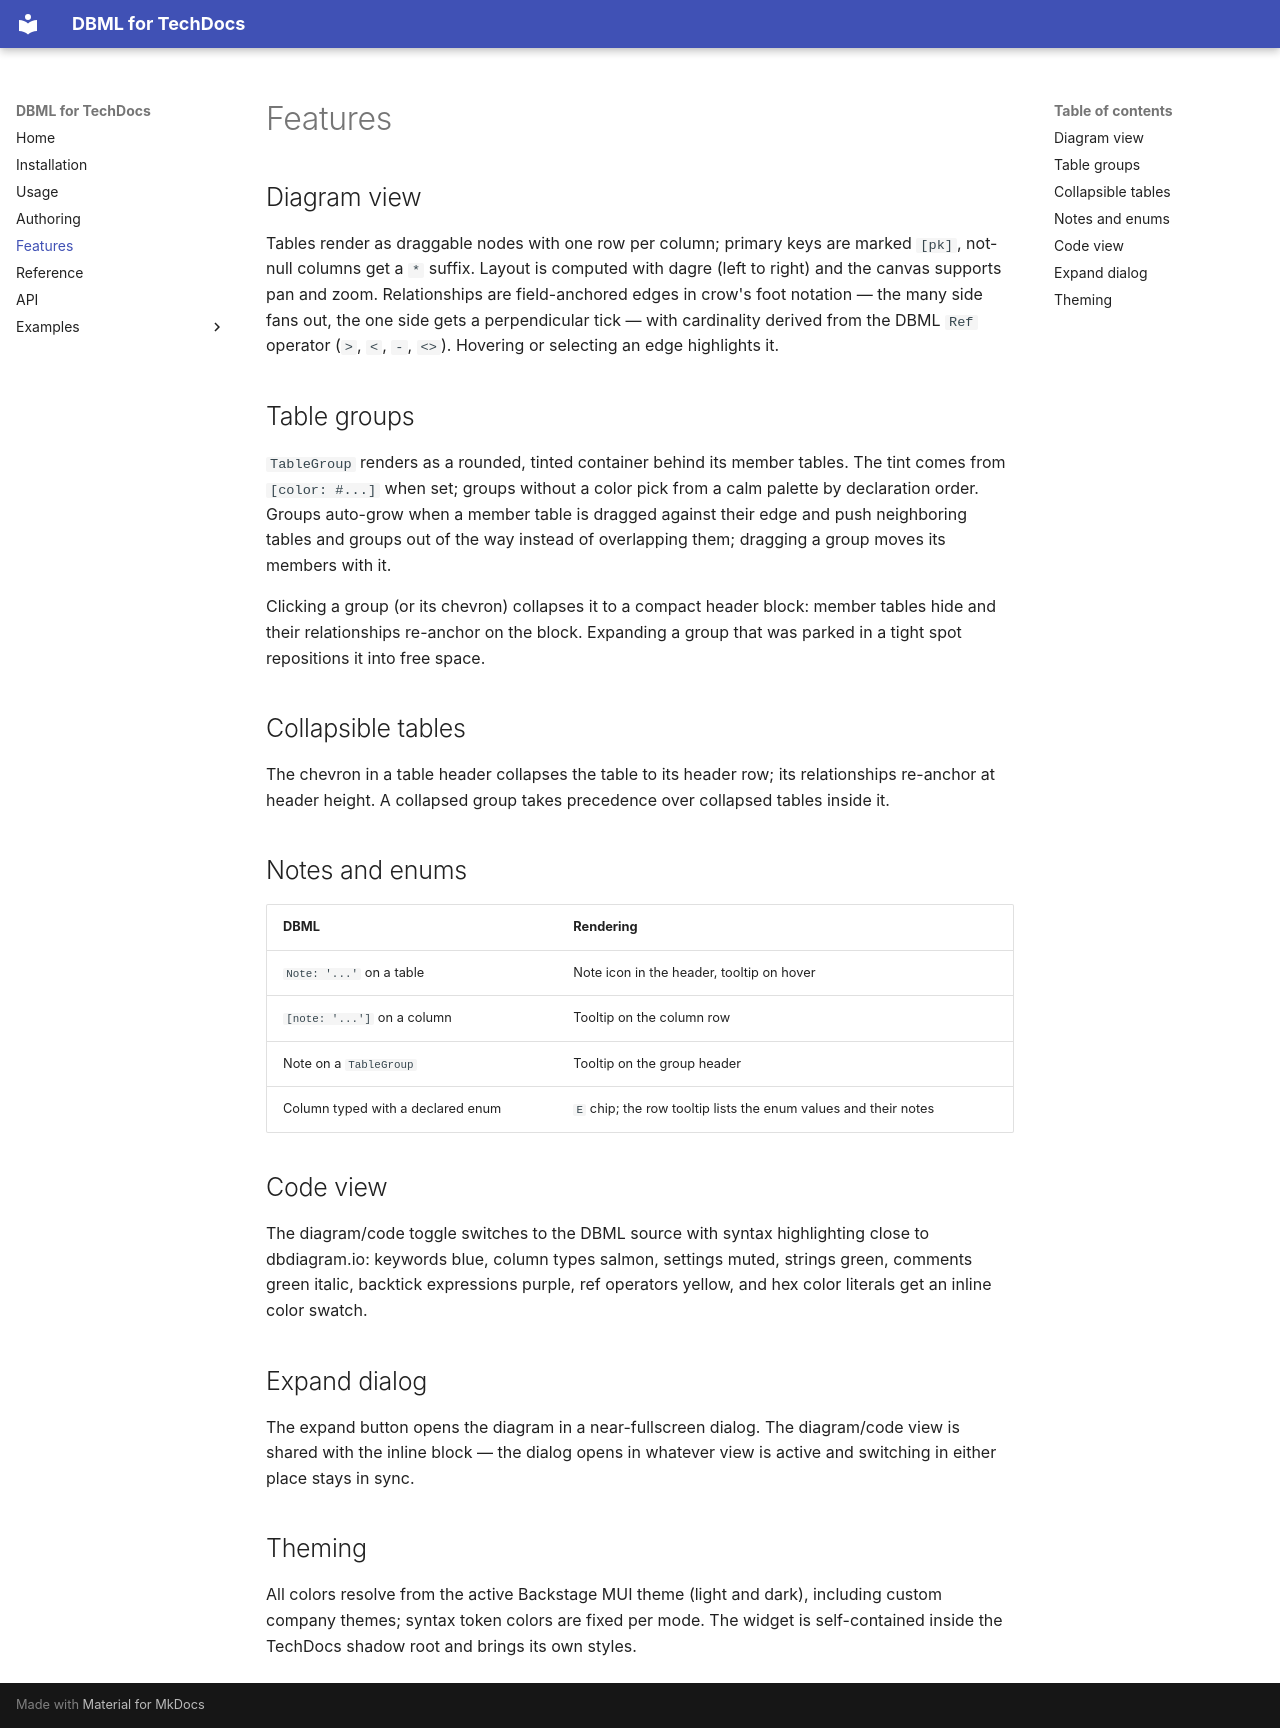

repository: panda-coop/backstage-plugin-techdocs-addon-dbml · page: features/index.html · generator: mkdocs

# Features

## Diagram view

Tables render as draggable nodes with one row per column; primary keys
are marked `[pk]`, not-null columns get a `*` suffix. Layout is
computed with dagre (left to right) and the canvas supports pan and
zoom. Relationships are field-anchored edges in crow's foot notation —
the many side fans out, the one side gets a perpendicular tick — with
cardinality derived from the DBML `Ref` operator (`>`, `<`, `-`, `<>`).
Hovering or selecting an edge highlights it.

## Table groups

`TableGroup` renders as a rounded, tinted container behind its member
tables. The tint comes from `[color: #...]` when set; groups without a
color pick from a calm palette by declaration order. Groups auto-grow
when a member table is dragged against their edge and push neighboring
tables and groups out of the way instead of overlapping them; dragging
a group moves its members with it.

Clicking a group (or its chevron) collapses it to a compact header
block: member tables hide and their relationships re-anchor on the
block. Expanding a group that was parked in a tight spot repositions it
into free space.

## Collapsible tables

The chevron in a table header collapses the table to its header row;
its relationships re-anchor at header height. A collapsed group takes
precedence over collapsed tables inside it.

## Notes and enums

| DBML | Rendering |
|---|---|
| `Note: '...'` on a table | Note icon in the header, tooltip on hover |
| `[note: '...']` on a column | Tooltip on the column row |
| Note on a `TableGroup` | Tooltip on the group header |
| Column typed with a declared enum | `E` chip; the row tooltip lists the enum values and their notes |

## Code view

The diagram/code toggle switches to the DBML source with syntax
highlighting close to dbdiagram.io: keywords blue, column types salmon,
settings muted, strings green, comments green italic, backtick
expressions purple, ref operators yellow, and hex color literals get an
inline color swatch.

## Expand dialog

The expand button opens the diagram in a near-fullscreen dialog. The
diagram/code view is shared with the inline block — the dialog opens in
whatever view is active and switching in either place stays in sync.

## Theming

All colors resolve from the active Backstage MUI theme (light and dark),
including custom company themes; syntax token colors are fixed per mode.
The widget is self-contained inside the TechDocs shadow root and brings
its own styles.
